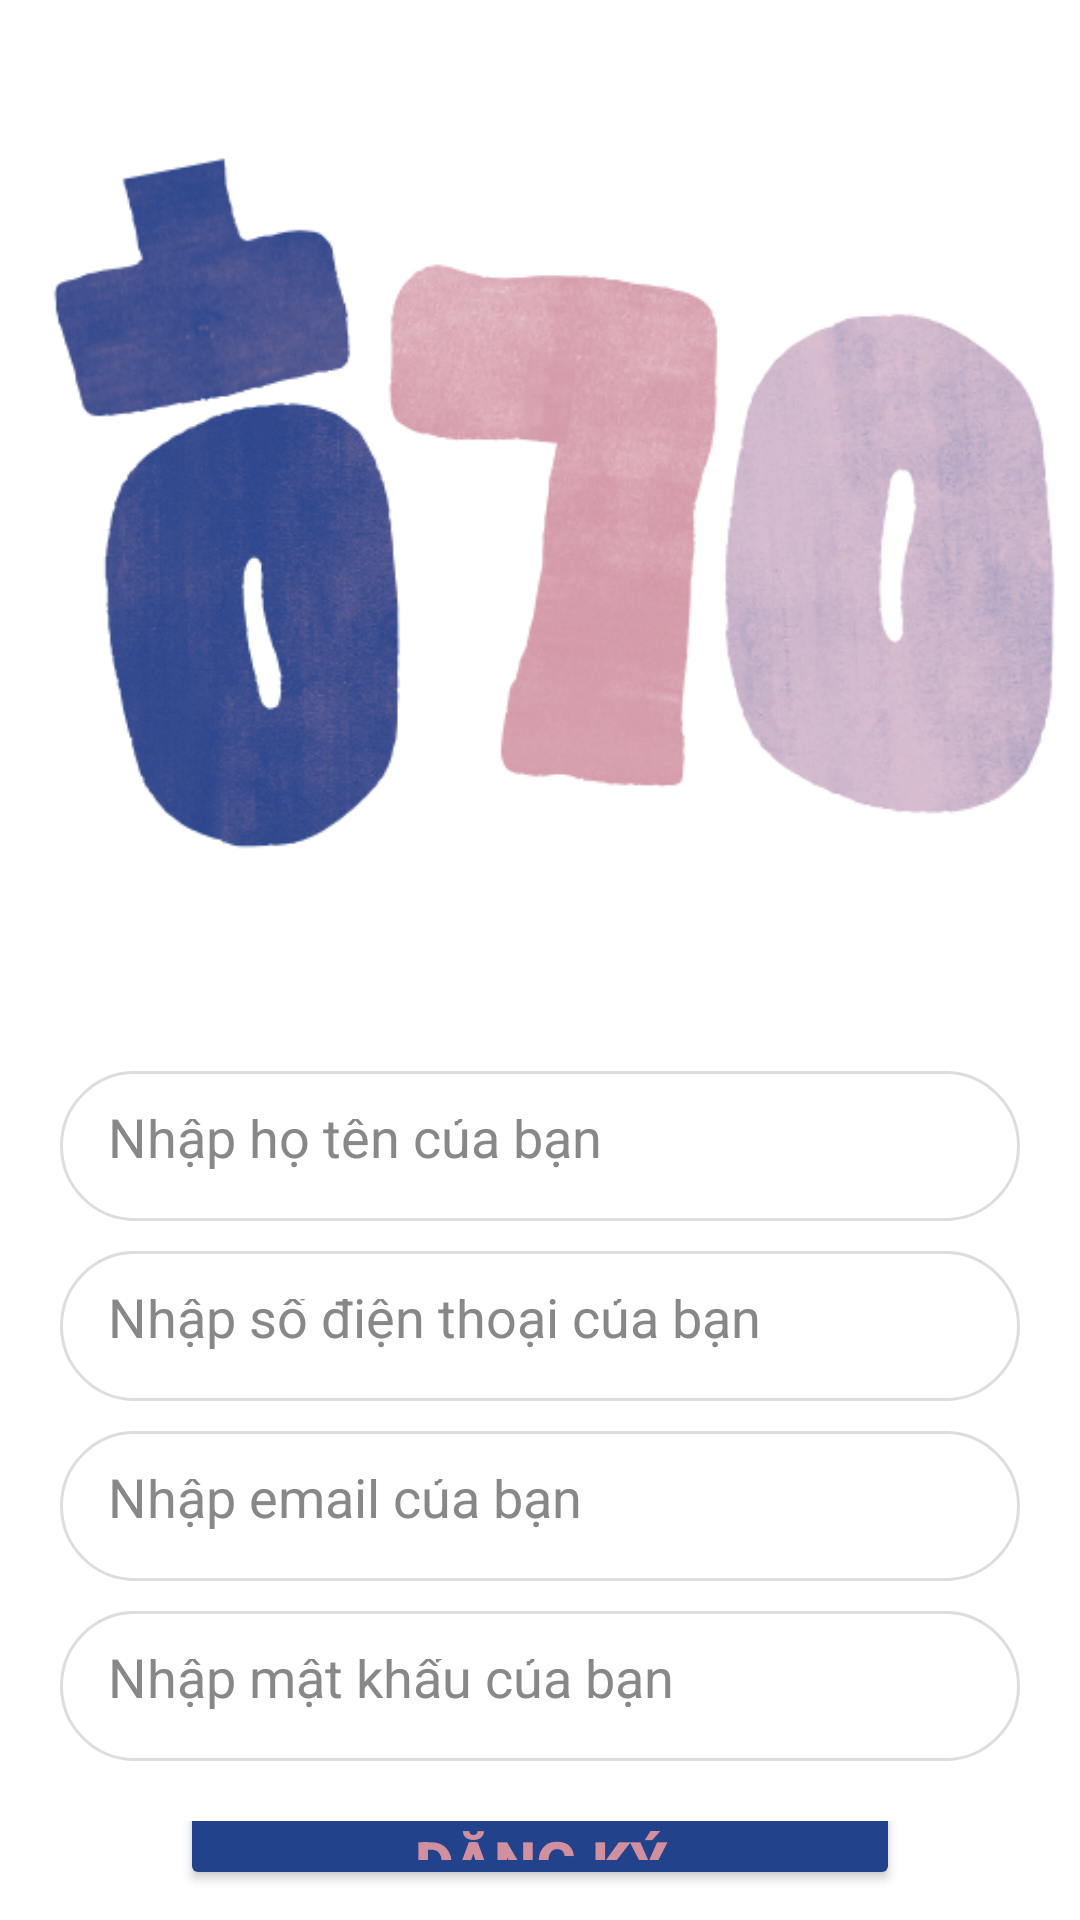

Android layout source for this screen:
<!-- AndroidManifest.xml: application theme Theme.KoreanShopee -->
<!-- res/layout/activity_signup.xml -->
<?xml version="1.0" encoding="utf-8"?>
<LinearLayout xmlns:android="http://schemas.android.com/apk/res/android"
    xmlns:app="http://schemas.android.com/apk/res-auto"
    xmlns:tools="http://schemas.android.com/tools"
    android:id="@+id/main"
    android:layout_width="match_parent"
    android:layout_height="match_parent"
    android:background="@color/white"
    android:gravity="center"
    android:orientation="vertical"
    tools:context=".ui.auth.SignupActivity">

    <LinearLayout
        android:layout_width="match_parent"
        android:layout_height="wrap_content"
        android:orientation="vertical">

        <ImageView
            android:id="@+id/imageView"
            android:layout_width="match_parent"
            android:layout_height="wrap_content"
            app:srcCompat="@drawable/logo2" />

    </LinearLayout>

    <LinearLayout
        android:layout_width="match_parent"
        android:layout_height="wrap_content"
        android:layout_margin="20dp"
        android:gravity="center"
        android:orientation="vertical">

        <EditText
            android:id="@+id/input_name"
            android:layout_width="match_parent"
            android:layout_height="50dp"
            android:background="@drawable/rounded_edittext"
            android:hint="Nhập họ tên của bạn"
            android:inputType="textPersonName"
            android:padding="16dp"
            android:textColor="@color/black"
            android:textColorHint="@color/gray500" />

        <EditText
            android:id="@+id/input_phone"
            android:layout_width="match_parent"
            android:layout_height="50dp"
            android:layout_marginTop="10dp"
            android:background="@drawable/rounded_edittext"
            android:hint="Nhập số điện thoại của bạn"
            android:inputType="phone"
            android:padding="16dp"
            android:textColor="@color/black"
            android:textColorHint="@color/gray500" />

        <EditText
            android:id="@+id/input_email"
            android:layout_width="match_parent"
            android:layout_height="50dp"
            android:layout_marginTop="10dp"
            android:background="@drawable/rounded_edittext"
            android:hint="Nhập email của bạn"
            android:inputType="textEmailAddress|phone"
            android:padding="16dp"
            android:textColor="@color/black"
            android:textColorHint="@color/gray500" />

        <EditText
            android:id="@+id/input_password"
            android:layout_width="match_parent"
            android:layout_height="50dp"
            android:layout_marginTop="10dp"
            android:background="@drawable/rounded_edittext"
            android:hint="Nhập mật khẩu của bạn"
            android:inputType="textPassword"
            android:padding="16dp"
            android:textColor="@color/black"
            android:textColorHint="#888888" />

    </LinearLayout>

    <LinearLayout
        android:layout_width="match_parent"
        android:layout_height="wrap_content"
        android:layout_marginLeft="60dp"
        android:layout_marginRight="60dp"
        android:gravity="center"
        android:orientation="vertical">

        <Button
            android:id="@+id/btn_signup"
            android:layout_width="match_parent"
            android:layout_height="wrap_content"
            android:backgroundTint="@color/blue800"
            android:text="ĐĂNG KÝ"
            android:textColor="@color/pink800"
            android:textSize="20sp"
            android:textStyle="bold" />

        <TextView
            android:id="@+id/textView3"
            android:layout_width="wrap_content"
            android:layout_height="wrap_content"
            android:layout_margin="10dp"
            android:text="HOẶC"
            android:textColor="@color/blue300"
            android:textSize="20sp"
            android:textStyle="bold" />

        <TextView
            android:id="@+id/btn_login"
            android:layout_width="wrap_content"
            android:layout_height="wrap_content"
            android:text="Bạn đã có tài khoản? Nhấp để ĐĂNG NHẬP"
            android:textColor="@color/blue800"
            android:textStyle="bold" />

    </LinearLayout>

</LinearLayout>
<!-- resources referenced by this layout -->
<resources>
  <color name="black">#000000</color>
  <color name="blue300">#4A64A1</color>
  <color name="blue800">#22428C</color>
  <color name="gray500">#888888</color>
  <color name="pink800">#d090a0</color>
  <color name="white">#ffffff</color>
  <!-- drawable logo2: png bitmap (drawable, 142070 bytes) -->
  <!-- drawable rounded_edittext (drawable) -->
  <?xml version="1.0" encoding="utf-8"?>
  <shape xmlns:android="http://schemas.android.com/apk/res/android"
      android:shape="rectangle">
      <solid android:color="#FFFFFF" />
      <stroke
          android:width="1dp"
          android:color="#DDDDDD" />
      <corners android:radius="25dp" />
  </shape>
  <style name="Theme.KoreanShopee" parent="Base.Theme.KoreanShopee" />
  <style name="Base.Theme.KoreanShopee" parent="Theme.Material3.DayNight.NoActionBar">
          
          
      </style>
</resources>
